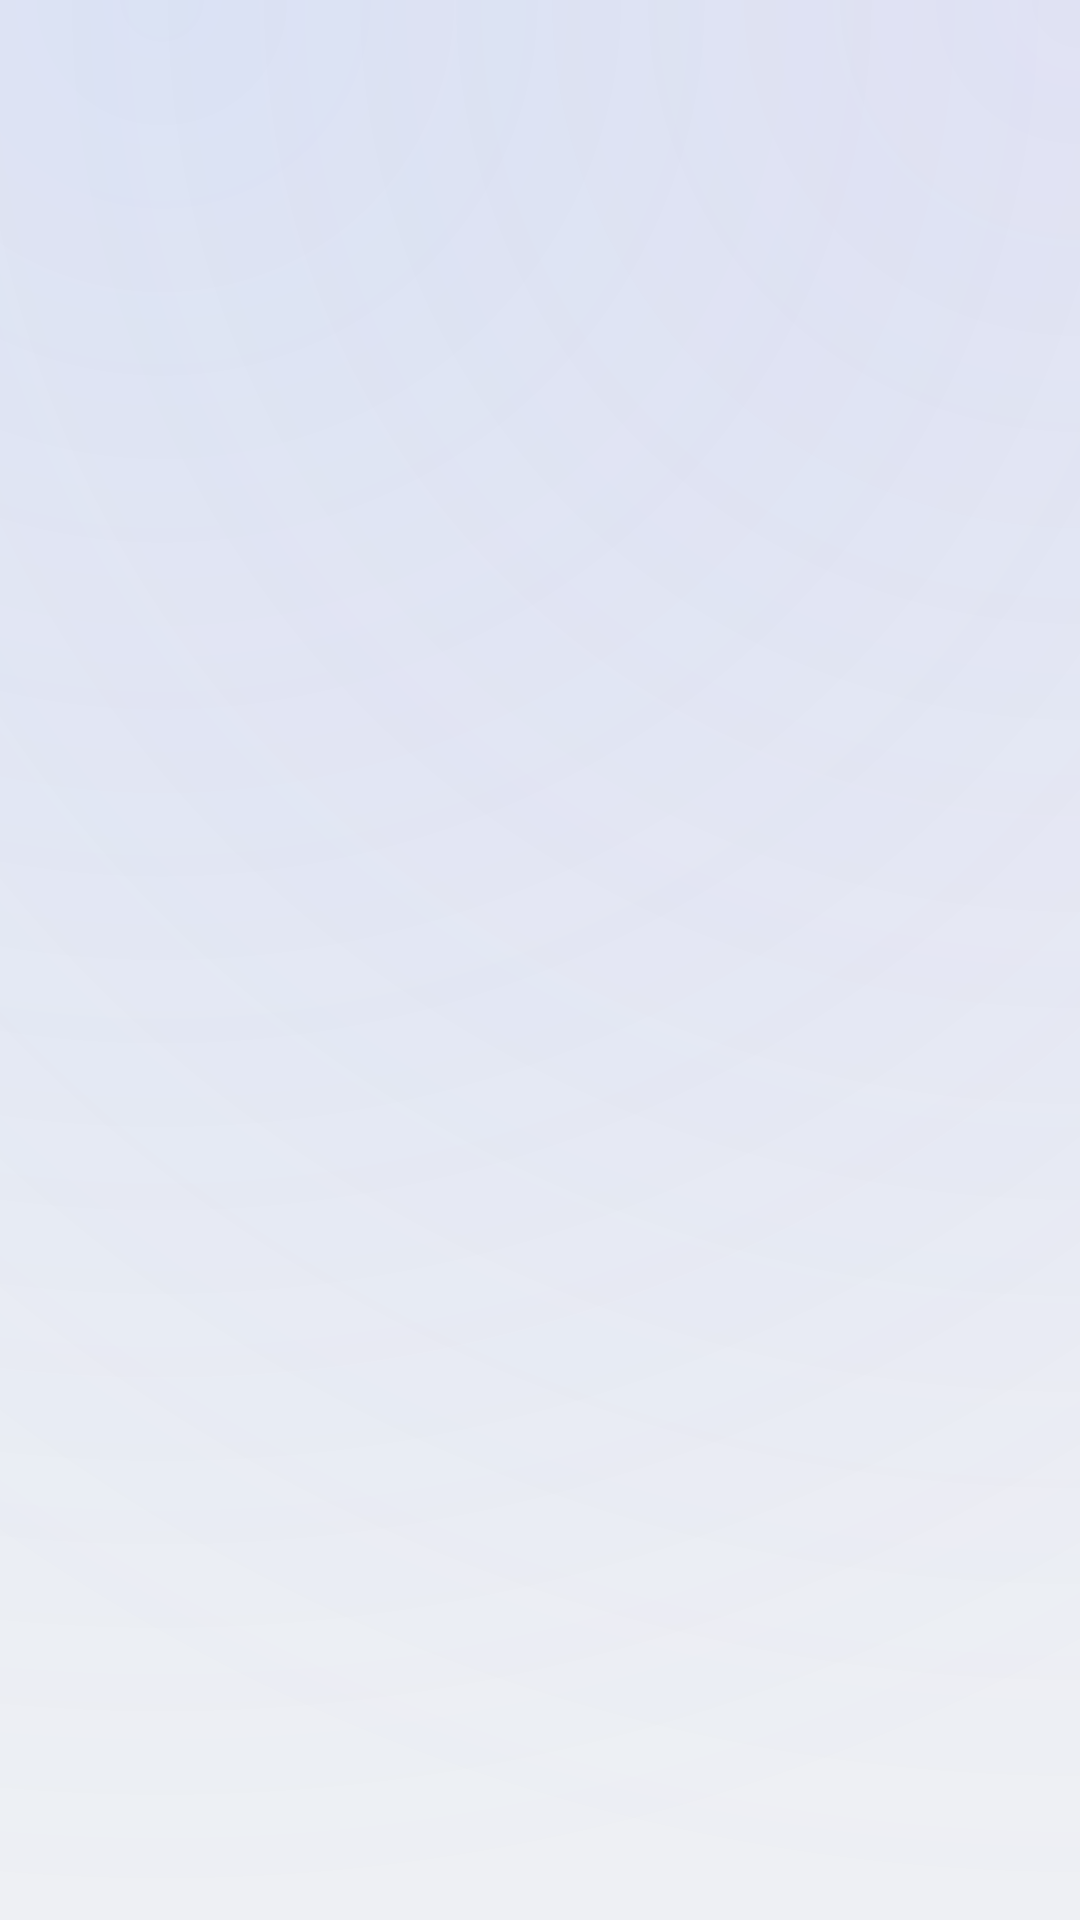

This screen was rendered from an Android layout file. Write that file and the resources it references.
<!-- AndroidManifest.xml: application theme AppTheme -->
<!-- res/layout/cockpit_spinner_dropdown_item.xml -->
<?xml version="1.0" encoding="utf-8"?>
<TextView xmlns:android="http://schemas.android.com/apk/res/android"
    style="@style/Cockpit.Spinner.DropDownItem"
    android:layout_width="match_parent"
    android:layout_height="wrap_content" />
<!-- resources referenced by this layout -->
<resources>
  <!-- drawable spinner_item_bg (drawable) -->
  <?xml version="1.0" encoding="utf-8"?>
  <selector xmlns:android="http://schemas.android.com/apk/res/android">
      <item android:state_pressed="true" android:drawable="@color/press_blue" />
      <item android:state_selected="true" android:drawable="@color/press_blue" />
      <item android:state_activated="true" android:drawable="@color/press_blue" />
      <item android:drawable="@android:color/transparent" />
  </selector>
  <color name="text_primary">#14151d</color>
  <dimen name="text_body">15sp</dimen>
  <dimen name="touch_min">46dp</dimen>
  <color name="screen_bg">#eef0f4</color>
  <color name="surface_2">#f5f6f9</color>
  <color name="brand">#2563eb</color>
  <color name="ok_green">#047857</color>
  <color name="text_secondary">#565a68</color>
  <color name="ripple_light">#1f000000</color>
  <color name="text_tertiary">#878b99</color>
  <style name="Cockpit.Spinner" parent="@android:style/Widget.Material.Spinner">
          <item name="android:background">@drawable/spinner_bg</item>
          <item name="android:popupBackground">@drawable/popup_bg</item>
          <item name="android:overlapAnchor">false</item>
          <item name="android:gravity">center_vertical</item>
          <item name="android:minHeight">@dimen/touch_min</item>
          <item name="android:paddingStart">14dp</item>
          <item name="android:paddingEnd">36dp</item>
          <item name="android:paddingTop">6dp</item>
          <item name="android:paddingBottom">6dp</item>
      </style>
  <style name="Cockpit.Spinner.Item" parent="">
          <item name="android:textColor">@color/text_primary</item>
          <item name="android:textSize">@dimen/text_body</item>
          <item name="android:gravity">center_vertical</item>
          <item name="android:maxLines">1</item>
          <item name="android:ellipsize">end</item>
          <item name="android:paddingTop">9dp</item>
          <item name="android:paddingBottom">9dp</item>
          <item name="android:fontFamily">sans-serif</item>
      </style>
  <style name="Cockpit.DropDownListView" parent="@android:style/Widget.Material.ListView.DropDown">
          <item name="android:divider">@color/hairline</item>
          <item name="android:dividerHeight">0dp</item>
          <item name="android:listSelector">@android:color/transparent</item>
      </style>
  <style name="Cockpit.SeekBar" parent="@android:style/Widget.Material.SeekBar">
          <item name="android:progressTint">@color/ok_green</item>
          <item name="android:thumbTint">@color/ok_green</item>
          <item name="android:progressBackgroundTint">@color/hairline_strong</item>
          <item name="android:minHeight">@dimen/touch_min</item>
      </style>
  <color name="press_blue">#242563eb</color>
  <color name="cockpit_bg_tint">#173b82f6</color>
  <color name="cockpit_bg_tint_purple">#14a78bfa</color>
  <!-- drawable popup_bg (drawable) -->
  <?xml version="1.0" encoding="utf-8"?>
  <shape xmlns:android="http://schemas.android.com/apk/res/android" android:shape="rectangle">
      <solid android:color="@color/surface" />
      <corners android:radius="12dp" />
      <stroke android:width="1dp" android:color="@color/hairline" />
  </shape>
  <color name="hairline">#dfe1e8</color>
  <color name="hairline_strong">#cdd0da</color>
  <!-- drawable ic_chevron_down (drawable) -->
  <?xml version="1.0" encoding="utf-8"?>
  <vector xmlns:android="http://schemas.android.com/apk/res/android"
      android:width="24dp" android:height="24dp"
      android:viewportWidth="24" android:viewportHeight="24">
      <path android:pathData="M4.0,8.8 L12,16.8 L20.0,8.8 L17.9,6.7 L12,12.6 L6.1,6.7 Z"
          android:fillColor="@color/text_secondary" />
  </vector>
  <color name="surface">#ffffff</color>
</resources>
